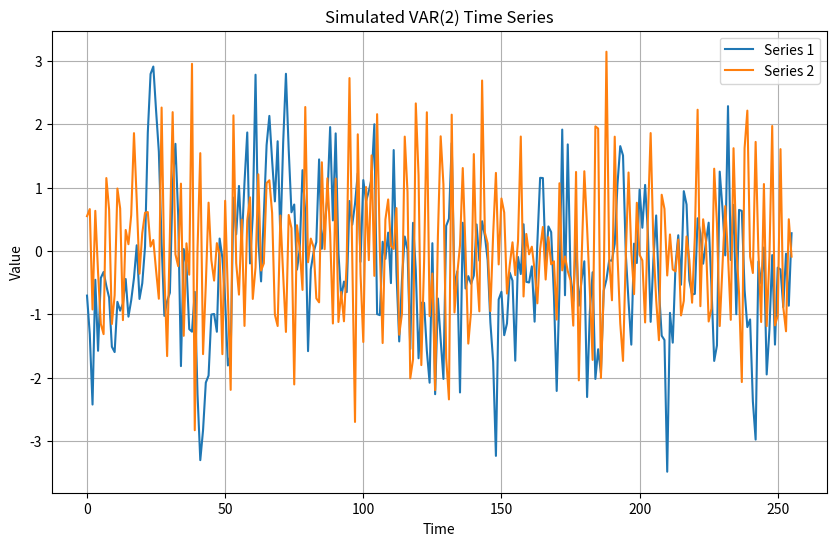

The matplotlib source for this figure:
import numpy as np
import matplotlib.pyplot as plt

def rmvnorm(n, d, mu=None, Sigma=None, **kwargs):
    """
    Simulate from a Multivariate Normal Distribution.

    Parameters:
    - n: sample size
    - d: dimensionality
    - mu: mean vector
    - Sigma: covariance matrix
    - kwargs: additional arguments

    Returns:
    - An n by d matrix with one sample in each row.
    """
    if mu is None:
        mu = np.zeros(d)
    if Sigma is None:
        Sigma = np.eye(d)
    return np.random.multivariate_normal(mu, Sigma, n)

def sim_varma(model, coeffs, n, d, burnin=10000, **kwargs):
    """
    Simulate from a VARMA model.

    Parameters:
    - model: 'ar' or 'ma'
    - coeffs: coefficients for the VAR or VMA model
    - n: sample size
    - d: dimensionality
    - burnin: length of burn-in period
    - kwargs: additional arguments

    Returns:
    - An n by d matrix with one sample in each row.
    """
    if model not in ['ar', 'ma']:
        raise ValueError("Model must be either 'ar' or 'ma'")

    if model == 'ar':
        ar = np.array(coeffs)
        ma = np.empty((d, 0))
    else:
        ma = np.array(coeffs)
        ar = np.empty((d, 0))

    if ar.shape[0] != d or (ar.shape[1] % d != 0 and ar.shape[1] != 0):
        raise ValueError("AR coefficients must have correct dimensions")
    if ma.shape[0] != d or (ma.shape[1] % d != 0 and ma.shape[1] != 0):
        raise ValueError("MA coefficients must have correct dimensions")

    p = ar.shape[1] // d
    q = ma.shape[1] // d
    if burnin < max(p, q):
        raise ValueError("Burn-in period must be at least max(p, q)")

    X_sim = np.full((n + burnin, d), np.nan)
    epsilon_sim = np.full((n + burnin, d), np.nan)

    if max(p, q) > 0:
        X_sim[:max(p, q), :] = rmvnorm(max(p, q), d, **kwargs)
        epsilon_sim[:max(p, q), :] = rmvnorm(max(p, q), d, **kwargs)

    for t in range(max(p, q), n + burnin):
        epsilon_sim[t, :] = rmvnorm(1, d, **kwargs).flatten()
        X_sim[t, :] = epsilon_sim[t, :]

        for j in range(1, p + 1):
            X_sim[t, :] += ar[:, (j - 1) * d:j * d] @ X_sim[t - j, :]

        for j in range(1, q + 1):
            X_sim[t, :] += ma[:, (j - 1) * d:j * d] @ epsilon_sim[t - j, :]

    return X_sim[burnin:]

# Example usage
if __name__ == "__main__":
    # Define VAR(2) model parameters
    ar = np.array([[0.5, 0, 0, 0], [0, -0.3, 0, -0.5]])
    n = 256
    d = 2

    # Simulate the VAR(2) process
    x = sim_varma(model='ar', coeffs=ar, n=n, d=d)

    # Plot the time series
    plt.figure(figsize=(10, 6))
    plt.plot(x)
    plt.title('Simulated VAR(2) Time Series')
    plt.xlabel('Time')
    plt.ylabel('Value')
    plt.legend([f'Series {i+1}' for i in range(d)])
    plt.grid(True)
    plt.show()
